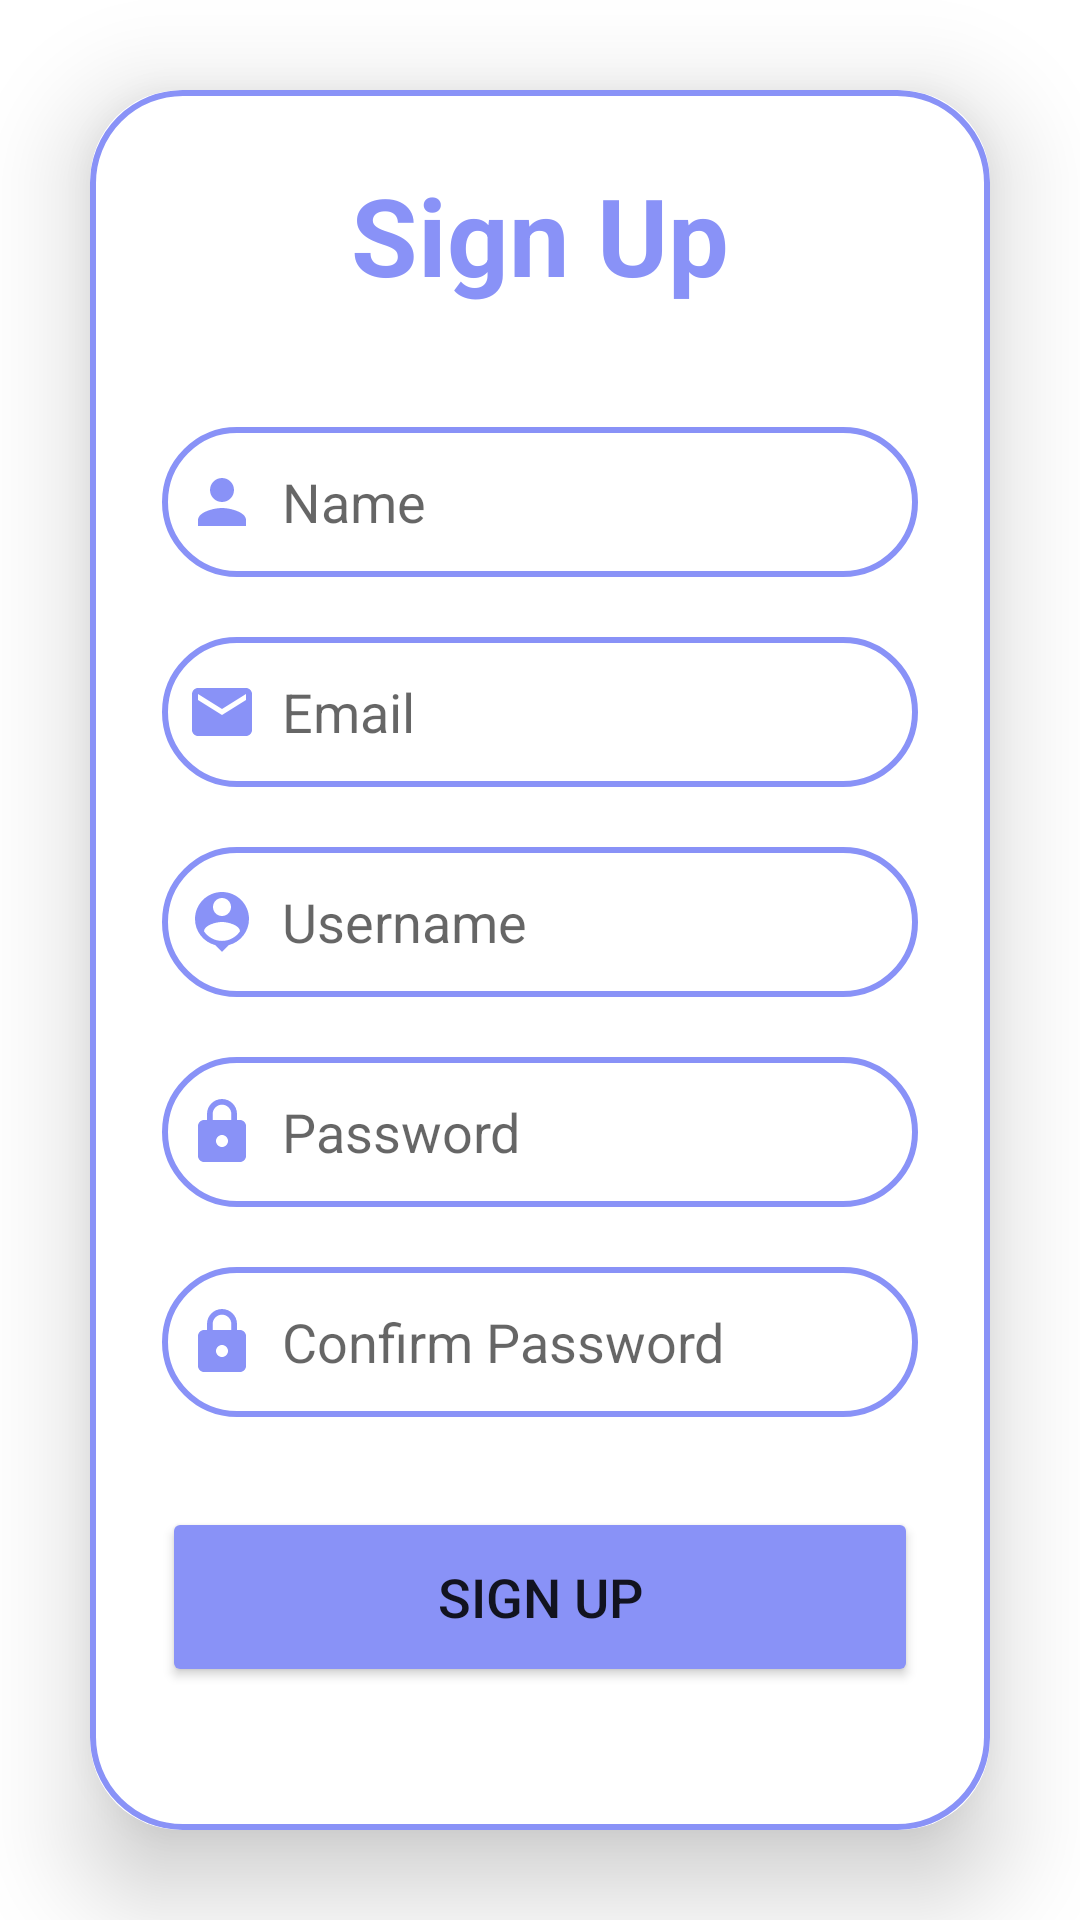

Layout XML and referenced resources for this Android screen:
<!-- AndroidManifest.xml: application theme Theme.LoginAndSIgnup -->
<!-- res/layout/activity_signup.xml -->
<?xml version="1.0" encoding="utf-8"?>
<LinearLayout xmlns:android="http://schemas.android.com/apk/res/android"
    xmlns:app="http://schemas.android.com/apk/res-auto"
    xmlns:tools="http://schemas.android.com/tools"
    android:layout_width="match_parent"
    android:layout_height="match_parent"
    android:background="@drawable/pagebkg"
    android:gravity="center"
    android:orientation="vertical"
    tools:context=".SignupActivity">


    <androidx.cardview.widget.CardView
        android:layout_width="match_parent"
        android:layout_height="wrap_content"
        android:layout_margin="30dp"
        app:cardCornerRadius="30dp"
        app:cardElevation="20dp">

        <LinearLayout
            android:layout_width="match_parent"
            android:layout_height="wrap_content"
            android:layout_gravity="center_horizontal"
            android:background="@drawable/lavender_border"
            android:orientation="vertical"
            android:padding="24dp">

            <TextView
                android:layout_width="match_parent"
                android:layout_height="wrap_content"
                android:text="Sign Up"
                android:textAlignment="center"
                android:textColor="@color/lavender"
                android:textSize="36sp"
                android:textStyle="bold" />

            <EditText
                android:id="@+id/signup_name"
                android:layout_width="match_parent"
                android:layout_height="50dp"
                android:layout_marginTop="40dp"
                android:background="@drawable/lavender_border"
                android:drawableLeft="@drawable/baseline_person_24"
                android:drawablePadding="8dp"
                android:hint="Name"
                android:padding="8dp"
                android:textColor="@color/black" />

            <EditText
                android:id="@+id/signup_email"
                android:layout_width="match_parent"
                android:layout_height="50dp"
                android:layout_marginTop="20dp"
                android:background="@drawable/lavender_border"
                android:drawableLeft="@drawable/baseline_email_24"
                android:drawablePadding="8dp"
                android:hint="Email"
                android:padding="8dp"
                android:textColor="@color/black" />

            <EditText
                android:id="@+id/signup_username"
                android:layout_width="match_parent"
                android:layout_height="50dp"
                android:layout_marginTop="20dp"
                android:background="@drawable/lavender_border"
                android:drawableLeft="@drawable/baseline_person_pin_24"
                android:drawablePadding="8dp"
                android:hint="Username"
                android:padding="8dp"
                android:textColor="@color/black" />

            <EditText
                android:id="@+id/signup_password"
                android:layout_width="match_parent"
                android:layout_height="50dp"
                android:layout_marginTop="20dp"
                android:background="@drawable/lavender_border"
                android:drawableLeft="@drawable/baseline_lock_24"
                android:drawablePadding="8dp"
                android:hint="Password"
                android:inputType="textPassword"
                android:padding="8dp"
                android:textColor="@color/black" />

            <EditText
                android:id="@+id/confirm_password"
                android:layout_width="match_parent"
                android:layout_height="50dp"
                android:layout_marginTop="20dp"
                android:background="@drawable/lavender_border"
                android:drawableLeft="@drawable/baseline_lock_24"
                android:drawablePadding="8dp"
                android:hint="Confirm Password"
                android:inputType="textPassword"
                android:padding="8dp"
                android:textColor="@color/black" />

            <Button
                android:id="@+id/signup_button"
                android:layout_width="match_parent"
                android:layout_height="60dp"
                android:layout_marginTop="30dp"
                android:backgroundTint="@color/lavender"
                android:text="Sign Up"
                android:textSize="18sp"
                app:cornerRadius="20dp" />

            <TextView
                android:id="@+id/loginRedirectText"
                android:layout_width="wrap_content"
                android:layout_height="wrap_content"
                android:layout_gravity="center"
                android:layout_marginTop="10dp"
                android:padding="8dp"
                android:text="Already an user? Login"
                android:textColor="@color/lavender"
                android:textSize="18sp" />

        </LinearLayout>


    </androidx.cardview.widget.CardView>


</LinearLayout>
<!-- resources referenced by this layout -->
<resources>
  <color name="black">#FF000000</color>
  <color name="lavender">#8992f7</color>
  <!-- drawable baseline_email_24 (drawable) -->
  <vector android:height="24dp" android:tint="#8992F7"
      android:viewportHeight="24" android:viewportWidth="24"
      android:width="24dp" xmlns:android="http://schemas.android.com/apk/res/android">
      <path android:fillColor="@android:color/white" android:pathData="M20,4L4,4c-1.1,0 -1.99,0.9 -1.99,2L2,18c0,1.1 0.9,2 2,2h16c1.1,0 2,-0.9 2,-2L22,6c0,-1.1 -0.9,-2 -2,-2zM20,8l-8,5 -8,-5L4,6l8,5 8,-5v2z"/>
  </vector>
  <!-- drawable baseline_lock_24 (drawable) -->
  <vector android:height="24dp" android:tint="#8992F7"
      android:viewportHeight="24" android:viewportWidth="24"
      android:width="24dp" xmlns:android="http://schemas.android.com/apk/res/android">
      <path android:fillColor="@android:color/white" android:pathData="M18,8h-1L17,6c0,-2.76 -2.24,-5 -5,-5S7,3.24 7,6v2L6,8c-1.1,0 -2,0.9 -2,2v10c0,1.1 0.9,2 2,2h12c1.1,0 2,-0.9 2,-2L20,10c0,-1.1 -0.9,-2 -2,-2zM12,17c-1.1,0 -2,-0.9 -2,-2s0.9,-2 2,-2 2,0.9 2,2 -0.9,2 -2,2zM15.1,8L8.9,8L8.9,6c0,-1.71 1.39,-3.1 3.1,-3.1 1.71,0 3.1,1.39 3.1,3.1v2z"/>
  </vector>
  <!-- drawable baseline_person_24 (drawable) -->
  <vector android:height="24dp" android:tint="#8992F7"
      android:viewportHeight="24" android:viewportWidth="24"
      android:width="24dp" xmlns:android="http://schemas.android.com/apk/res/android">
      <path android:fillColor="@android:color/white" android:pathData="M12,12c2.21,0 4,-1.79 4,-4s-1.79,-4 -4,-4 -4,1.79 -4,4 1.79,4 4,4zM12,14c-2.67,0 -8,1.34 -8,4v2h16v-2c0,-2.66 -5.33,-4 -8,-4z"/>
  </vector>
  <!-- drawable baseline_person_pin_24 (drawable) -->
  <vector android:height="24dp" android:tint="#8992F7"
      android:viewportHeight="24" android:viewportWidth="24"
      android:width="24dp" xmlns:android="http://schemas.android.com/apk/res/android">
      <path android:fillColor="@android:color/white" android:pathData="M12,2c-4.97,0 -9,4.03 -9,9 0,4.17 2.84,7.67 6.69,8.69L12,22l2.31,-2.31C18.16,18.67 21,15.17 21,11c0,-4.97 -4.03,-9 -9,-9zM12,4c1.66,0 3,1.34 3,3s-1.34,3 -3,3 -3,-1.34 -3,-3 1.34,-3 3,-3zM12,18.3c-2.5,0 -4.71,-1.28 -6,-3.22 0.03,-1.99 4,-3.08 6,-3.08 1.99,0 5.97,1.09 6,3.08 -1.29,1.94 -3.5,3.22 -6,3.22z"/>
  </vector>
  <!-- drawable lavender_border (drawable) -->
  <?xml version="1.0" encoding="utf-8"?>
  <shape xmlns:android="http://schemas.android.com/apk/res/android"
      android:shape="rectangle"
      >
      <stroke
          android:width="2dp"
          android:color="@color/lavender"/>
      <corners
          android:radius="30dp"/>
  
  </shape>
  <style name="Theme.LoginAndSIgnup" parent="Theme.MaterialComponents.DayNight.NoActionBar">
          
          <item name="colorPrimary">@color/lavender</item>
          <item name="colorPrimaryVariant">@color/lavender</item>
          <item name="colorOnPrimary">@color/white</item>
          
          <item name="colorSecondary">@color/teal_200</item>
          <item name="colorSecondaryVariant">@color/teal_700</item>
          <item name="colorOnSecondary">@color/black</item>
          
          <item name="android:statusBarColor">?attr/colorPrimaryVariant</item>
          
      </style>
  <color name="white">#FFFFFFFF</color>
  <color name="teal_200">#FF03DAC5</color>
  <color name="teal_700">#FF018786</color>
</resources>
